Dataset: data_combined (GitHub, ruibiaoo/Adversarial-CV-Speed-Limit-Sign). Classes: 10 mph speed limit, 20 mph speed limit, 30 mph speed limit, 40 mph speed limit, 50 mph speed limit, 60 mph speed limit, 70 mph speed limit.

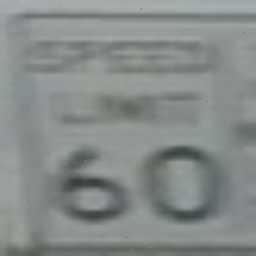
Label: 60 mph speed limit

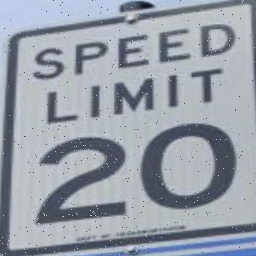
Label: 20 mph speed limit

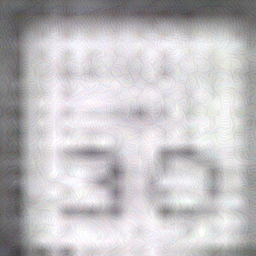
Label: 30 mph speed limit

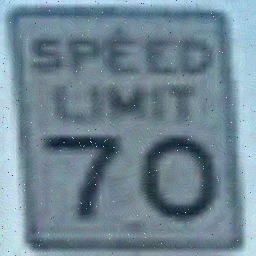
Label: 70 mph speed limit

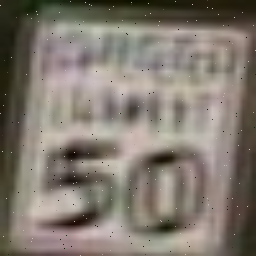
Label: 50 mph speed limit

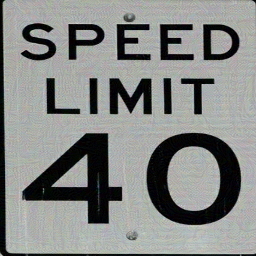
Label: 40 mph speed limit
